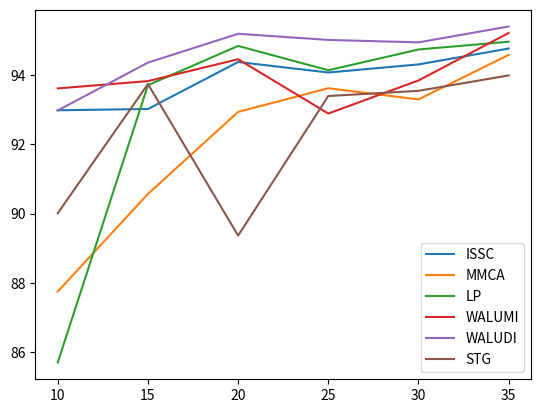

Here is the Python script that generated this plot:
from matplotlib import pyplot as plt


def dict_to_list(di):
    li = []
    for k, v in di.items():
        li.append(v)
    return li


if __name__ == "__main__":
    algo_kappa = {
        "ISSC": [0.9084, 0.9097, 0.9267, 0.9229, 0.9257, 0.9318],
        "MMCA": [0.8388, 0.8763, 0.9081, 0.9172, 0.9134, 0.9295],
        "LP": [0.8266, 0.9179, 0.9329, 0.9237, 0.9315, 0.9345],
        "WALUMI": [0.916, 0.9194, 0.9278, 0.9068, 0.9196, 0.9374],
        "WALUDI": [0.9082, 0.9266, 0.9374, 0.9352, 0.9342, 0.9402],
        "STG": [0.8711, 0.9186, 0.8612, 0.9144, 0.9157, 0.9218],
    }
    algo_acc = {
        "ISSC": [92.9820, 93.0194, 94.3753, 94.0714, 94.3052, 94.7634],
        "MMCA": [87.7548, 90.5694, 92.9352, 93.6179, 93.2953, 94.5810],
        "LP": [85.7075, 93.7067, 94.8382, 94.1368, 94.7353, 94.9597],
        "WALUMI": [93.6132, 93.8236, 94.4548, 92.8885, 93.8423, 95.2122],
        "WALUDI": [92.9773, 94.3566, 95.1888, 95.01122, 94.9410, 95.3993],
        "STG": [90.0131, 93.7394, 89.3678, 93.3934, 93.5431, 93.9872],
    }

    for algo_name, acc in algo_acc.items():
        plt.plot([10, 15, 20, 25, 30, 35], acc, label=algo_name)
    plt.legend()
    plt.savefig("benchmark-algorithms results.png")
    plt.show()
    # acc=test_bands_mlp(range(1,103))
    # print(acc)
